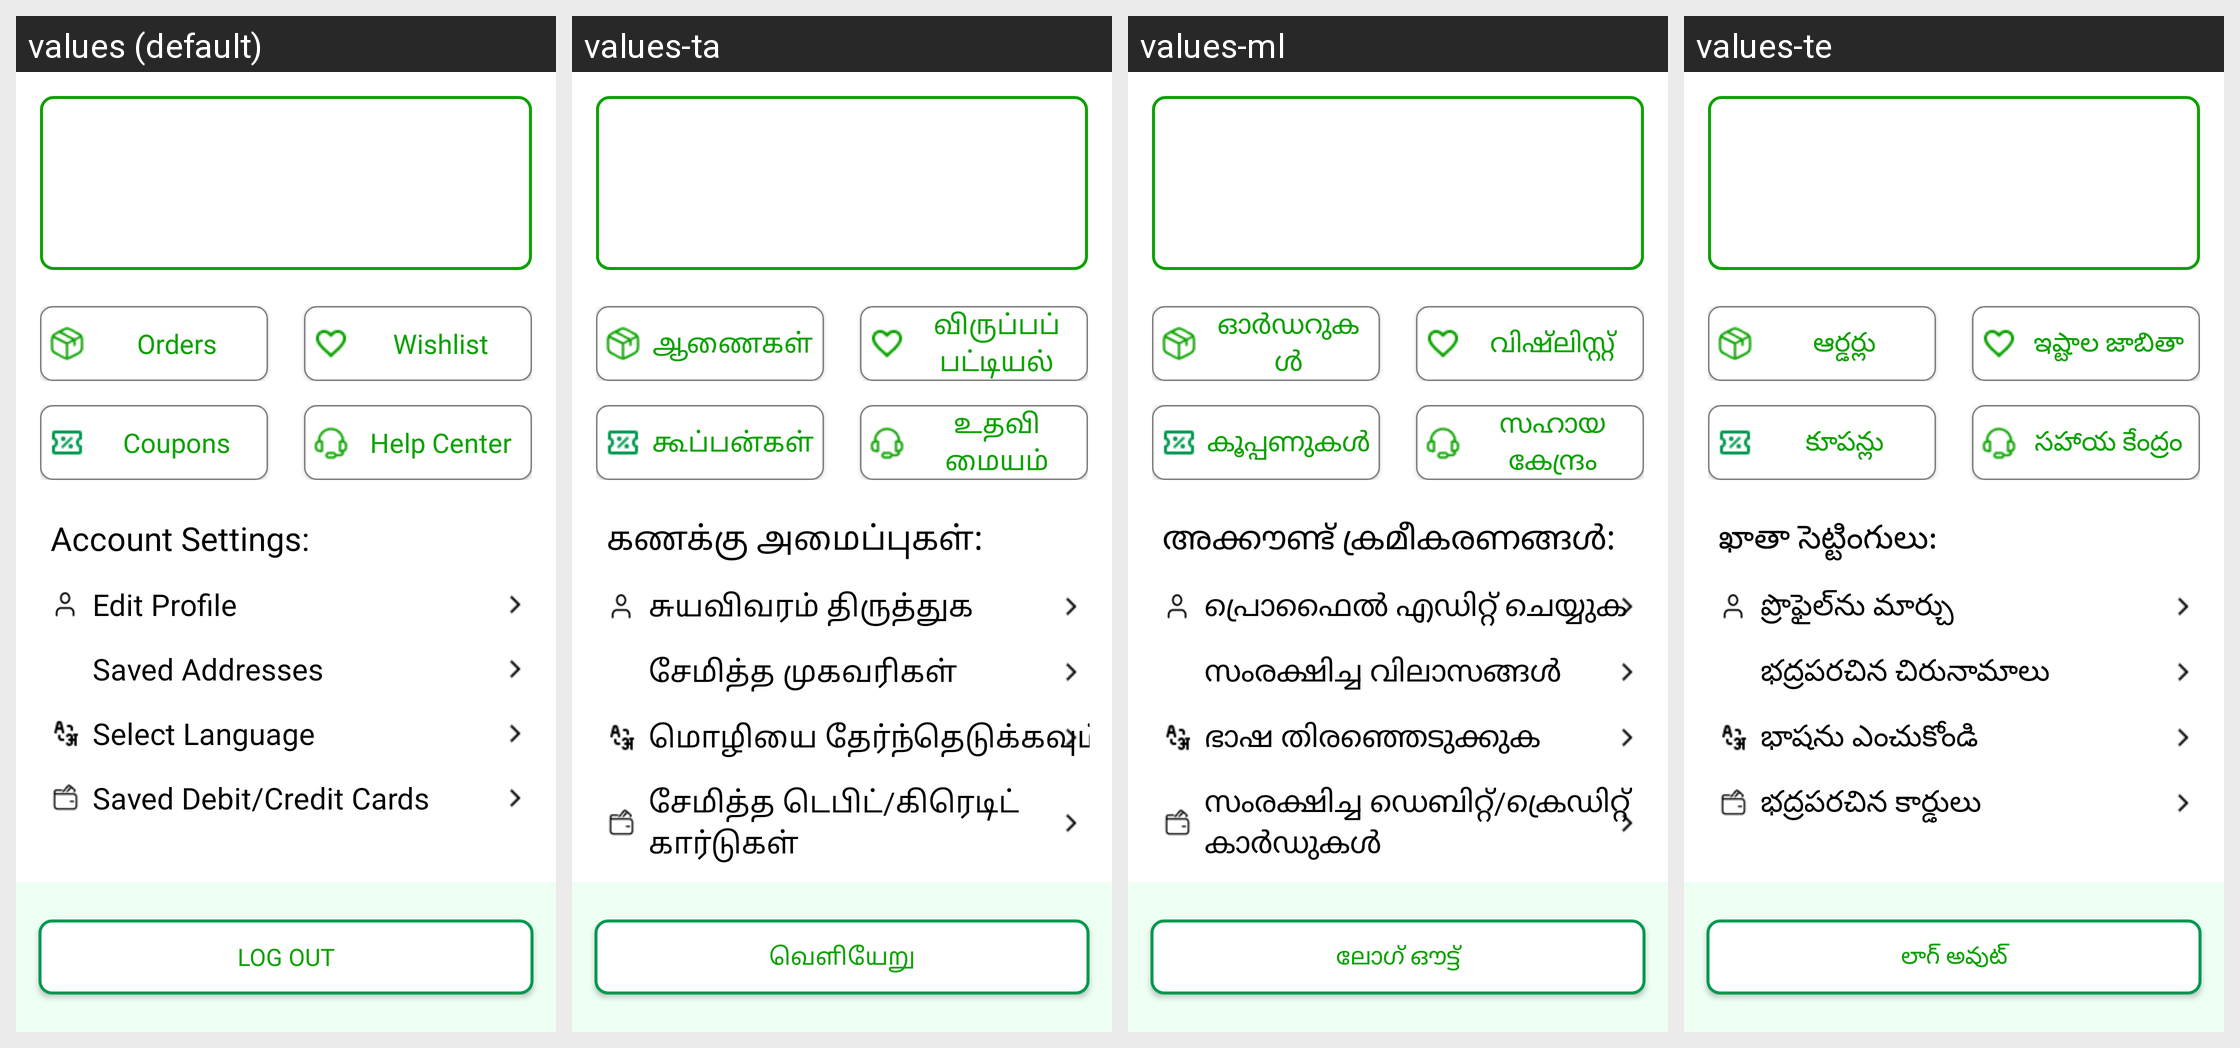

For this localized Android screen grid, give each drawn string resource with its value in every locale shown.
Android screen res/layout/fragment_profile.xml rendered under 4 locales, left to right: values (default), values-ta, values-ml, values-te. Device: Nexus 5 (rendered at 1080×1920; each locale shown at half size, 540×960, under a caption strip naming it); theme Theme.Grocerly.
Other locales in the repository, not shown: values-hi, values-kn.
Strings drawn on this screen, with the default value and each locale's value (text and hints the layout hard-codes, and strings that could not be matched under every locale, appear in the picture but are not listed):

profile_log_out
  values: Log out
  values-ta: வெளியேறு
  values-ml: ലോഗ് ഔട്ട്
  values-te: లాగ్ అవుట్

orders
  values: Orders
  values-ta: ஆணைகள்
  values-ml: ഓർഡറുകൾ
  values-te: ఆర్డర్లు

wishlist
  values: Wishlist
  values-ta: விருப்பப் பட்டியல்
  values-ml: വിഷ്‌ലിസ്റ്റ്
  values-te: ఇష్టాల జాబితా

coupons
  values: Coupons
  values-ta: கூப்பன்கள்
  values-ml: കൂപ്പണുകൾ
  values-te: కూపన్లు

help_center
  values: Help Center
  values-ta: உதவி மையம்
  values-ml: സഹായ കേന്ദ്രം
  values-te: సహాయ కేంద్రం

account_settings
  values: Account Settings:
  values-ta: கணக்கு அமைப்புகள்:
  values-ml: അക്കൗണ്ട് ക്രമീകരണങ്ങൾ:
  values-te: ఖాతా సెట్టింగులు:

edit_profile
  values: Edit Profile
  values-ta: சுயவிவரம் திருத்துக
  values-ml: പ്രൊഫൈൽ എഡിറ്റ് ചെയ്യുക
  values-te: ప్రొఫైల్‌ను మార్చు

saved_addresses
  values: Saved Addresses
  values-ta: சேமித்த முகவரிகள்
  values-ml: സംരക്ഷിച്ച വിലാസങ്ങൾ
  values-te: భద్రపరచిన చిరునామాలు

select_language
  values: Select Language
  values-ta: மொழியை தேர்ந்தெடுக்கவும்
  values-ml: ഭാഷ തിരഞ്ഞെടുക്കുക
  values-te: భాషను ఎంచుకోండి

saved_debit_credit_cards
  values: Saved Debit/Credit Cards
  values-ta: சேமித்த டெபிட்/கிரெடிட் கார்டுகள்
  values-ml: സംരക്ഷിച്ച ഡെബിറ്റ്/ക്രെഡിറ്റ് കാർഡുകൾ
  values-te: భద్రపరచిన కార్డులు
